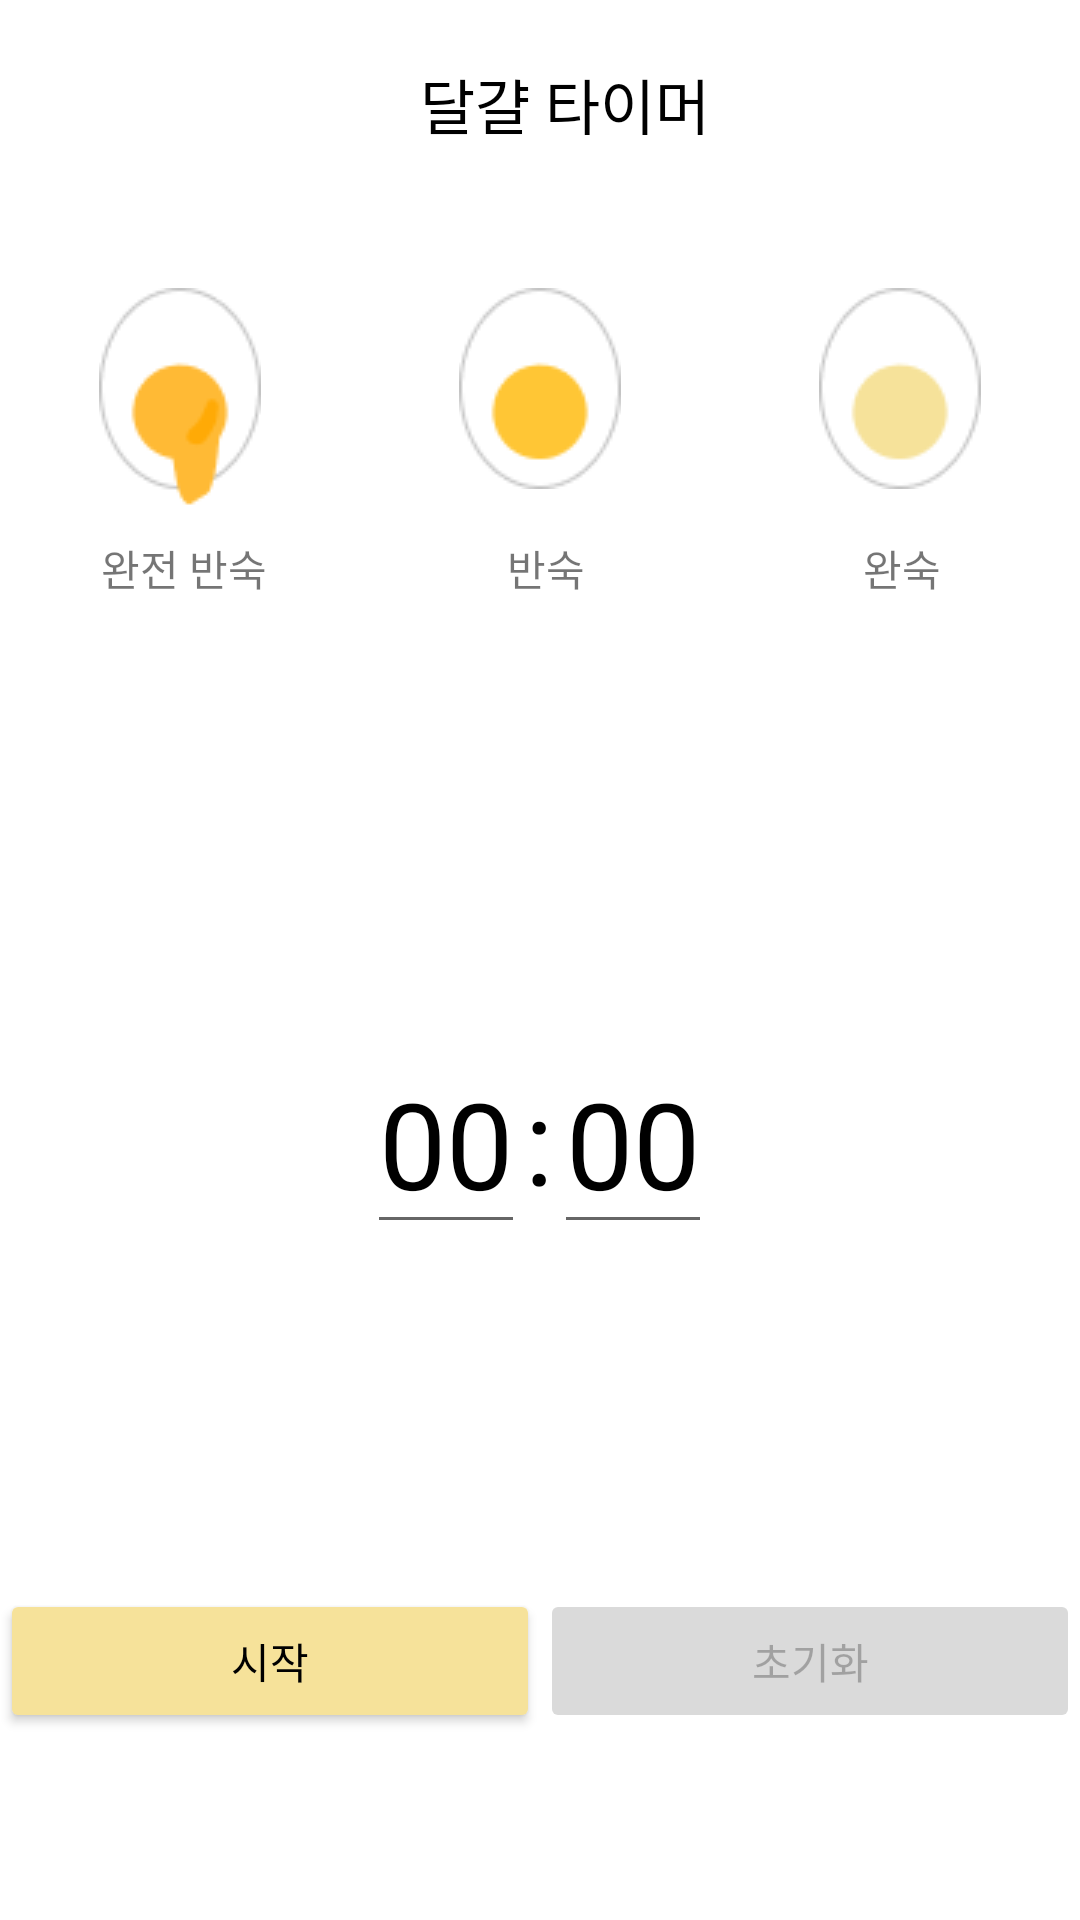

Android layout source for this screen:
<!-- AndroidManifest.xml: application theme Theme.MyEveryRecipe -->
<!-- res/layout/activity_egg_timer.xml -->
<?xml version="1.0" encoding="utf-8"?>
<androidx.constraintlayout.widget.ConstraintLayout xmlns:android="http://schemas.android.com/apk/res/android"
    xmlns:app="http://schemas.android.com/apk/res-auto"
    xmlns:tools="http://schemas.android.com/tools"
    android:layout_width="match_parent"
    android:layout_height="match_parent"
    tools:context=".EggTimer">

    <androidx.appcompat.widget.Toolbar
        android:id="@+id/pasta_toolbar"
        android:layout_width="409dp"
        android:layout_height="wrap_content"
        android:background="#00FFFFFF"
        android:minHeight="?attr/actionBarSize"
        android:theme="?attr/actionBarTheme"
        app:layout_constraintTop_toTopOf="parent"
        app:layout_constraintLeft_toLeftOf="parent">
        <ImageView
            android:id="@+id/imageArrow"
            android:layout_width="wrap_content"
            android:layout_height="wrap_content"
            android:layout_marginLeft="10dp"
            android:layout_marginRight="90dp"
            android:layout_marginTop="20dp"
            app:layout_constraintLeft_toLeftOf="parent"
            app:layout_constraintRight_toLeftOf="@id/pasta_text"
            app:layout_constraintTop_toTopOf="parent"
            app:srcCompat="@drawable/ic_baseline_keyboard_arrow_left_24"/>

        <androidx.appcompat.widget.AppCompatTextView
            android:id="@+id/pasta_text"
            android:layout_width="wrap_content"
            android:layout_height="wrap_content"
            android:layout_marginTop="20dp"
            android:gravity="center"
            android:textColor="@color/black"
            android:text="달걀 타이머"
            android:textSize="20dp"
            android:layout_marginLeft="40dp"
            app:layout_constraintLeft_toRightOf="@+id/imageArrow"
            app:layout_constraintTop_toTopOf="parent" />
    </androidx.appcompat.widget.Toolbar>


    <LinearLayout
        android:id="@+id/egg"
        android:layout_width="match_parent"
        android:layout_height="wrap_content"
        app:layout_constraintTop_toBottomOf="@id/pasta_toolbar"
        android:layout_marginTop="40dp">

        <ImageView
            android:id="@+id/egg_1"
            android:layout_width="wrap_content"
            android:layout_height="wrap_content"
            app:srcCompat="@drawable/egg4"
            android:layout_weight="0.3"
            app:layout_constraintLeft_toLeftOf="parent"
            />
        <ImageView
            android:id="@+id/egg_2"
            android:layout_width="wrap_content"
            android:layout_height="wrap_content"
            app:srcCompat="@drawable/egg5"
            android:layout_weight="0.3"
            app:layout_constraintLeft_toLeftOf="parent"
            />
        <ImageView
            android:id="@+id/egg_3"
            android:layout_width="wrap_content"
            android:layout_height="wrap_content"
            app:srcCompat="@drawable/egg1"
            android:layout_weight="0.3"
            app:layout_constraintLeft_toLeftOf="parent"
            />

    </LinearLayout>

    <LinearLayout
        android:id="@+id/egg_text"
        android:layout_width="match_parent"
        android:layout_height="wrap_content"
        app:layout_constraintTop_toBottomOf="@id/egg"
        app:layout_constraintLeft_toLeftOf="parent"
        app:layout_constraintRight_toRightOf="parent"
        android:layout_marginTop="10dp">
        <TextView
            android:layout_width="wrap_content"
            android:layout_height="wrap_content"
            android:text="완전 반숙"
            android:gravity="center"
            android:layout_weight="0.22"/>

        <TextView
            android:layout_width="wrap_content"
            android:layout_height="wrap_content"
            android:text="반숙"
            android:gravity="center"
            android:layout_weight="0.3"/>

        <TextView
            android:layout_width="wrap_content"
            android:layout_height="wrap_content"
            android:text="완숙"
            android:gravity="center"
            android:layout_weight="0.3"/>

    </LinearLayout>



    <LinearLayout
        android:layout_width="match_parent"
        android:layout_height="wrap_content"
        app:layout_constraintTop_toBottomOf="@id/egg_text"
        app:layout_constraintLeft_toLeftOf="parent"
        android:layout_marginTop="30dp"


        android:orientation="vertical" >
        <FrameLayout
            android:layout_width="match_parent"
            android:layout_height="wrap_content">

            <ProgressBar
                android:id="@+id/progressBar"
                android:progressDrawable="@drawable/progress_timer"
                style="@style/Widget.AppCompat.ProgressBar.Horizontal"
                android:layout_width="match_parent"
                android:layout_height="300dp"/>
            <LinearLayout
                android:gravity="center"
                android:layout_width="match_parent"
                android:layout_height="match_parent">
                <EditText
                    android:id="@+id/time_out_min"
                    android:imeOptions="actionNext"
                    android:inputType="number"
                    android:maxLines="1"
                    android:maxLength="2"
                    android:selectAllOnFocus="true"
                    android:layout_gravity="center"
                    android:layout_width="wrap_content"
                    android:layout_height="wrap_content"
                    android:gravity="center"
                    android:textSize="40sp"
                    android:textColor="@android:color/black"
                    android:text="00" />
                <TextView
                    android:layout_gravity="center"
                    android:layout_width="wrap_content"
                    android:layout_height="wrap_content"
                    android:gravity="center"
                    android:textSize="40sp"
                    android:textColor="@android:color/black"
                    android:text=":" />
                <EditText
                    android:id="@+id/time_out_sec"
                    android:imeOptions="actionDone"
                    android:inputType="number"
                    android:maxLines="1"
                    android:maxLength="2"
                    android:selectAllOnFocus="true"
                    android:layout_gravity="center"
                    android:layout_width="wrap_content"
                    android:layout_height="wrap_content"
                    android:gravity="center"
                    android:textSize="40sp"
                    android:textColor="@android:color/black"
                    android:text="00" />
            </LinearLayout>

        </FrameLayout>



        <LinearLayout
            android:layout_width="match_parent"
            android:layout_height="wrap_content"
            >
            <Button
                android:id="@+id/btn_start"
                android:layout_width="0dp"
                android:layout_height="wrap_content"
                android:layout_weight="1"
                android:text="시작"
                android:textColor="@color/black"
                android:backgroundTint="@color/egg"
                />

            <Button
                android:id="@+id/btn_reset"
                android:layout_width="0dp"
                android:layout_height="wrap_content"
                android:layout_weight="1"
                android:backgroundTint="@color/bycolor"
                android:enabled="false"
                android:text="초기화" />
        </LinearLayout>

    </LinearLayout>



</androidx.constraintlayout.widget.ConstraintLayout>
<!-- resources referenced by this layout -->
<resources>
  <color name="black">#FF000000</color>
  <color name="bycolor">#DADADA</color>
  <color name="egg">#F6E29A</color>
  <!-- drawable egg1: png bitmap (drawable, 1880 bytes) -->
  <!-- drawable egg4: png bitmap (drawable, 2134 bytes) -->
  <!-- drawable egg5: png bitmap (drawable, 1819 bytes) -->
  <!-- drawable progress_timer (drawable) -->
  <?xml version="1.0" encoding="utf-8"?>
  <layer-list xmlns:android="http://schemas.android.com/apk/res/android">
      <item android:id="@android:id/background">
          <shape>
  
              <solid
                  android:color="@android:color/white"/>
          </shape>
      </item>
  
      <item android:id="@android:id/progress">
          <clip>
              <shape>
                  <solid android:color="@color/egg" />
              </shape>
          </clip>
  
      </item>
  </layer-list>
  <style name="Theme.MyEveryRecipe" parent="Theme.MaterialComponents.DayNight.DarkActionBar">
          
          <item name="colorPrimary">@color/purple_500</item>
          <item name="colorPrimaryVariant">@color/purple_700</item>
          <item name="colorOnPrimary">@color/white</item>
          
          <item name="colorSecondary">@color/teal_200</item>
          <item name="colorSecondaryVariant">@color/teal_700</item>
          <item name="colorOnSecondary">@color/black</item>
          
          <item name="android:statusBarColor" tools:targetApi="l">?attr/colorPrimaryVariant</item>
          
      </style>
  <color name="purple_500">#FF6200EE</color>
  <color name="purple_700">#FF3700B3</color>
  <color name="white">#FFFFFFFF</color>
  <color name="teal_200">#FF03DAC5</color>
  <color name="teal_700">#FF018786</color>
</resources>
